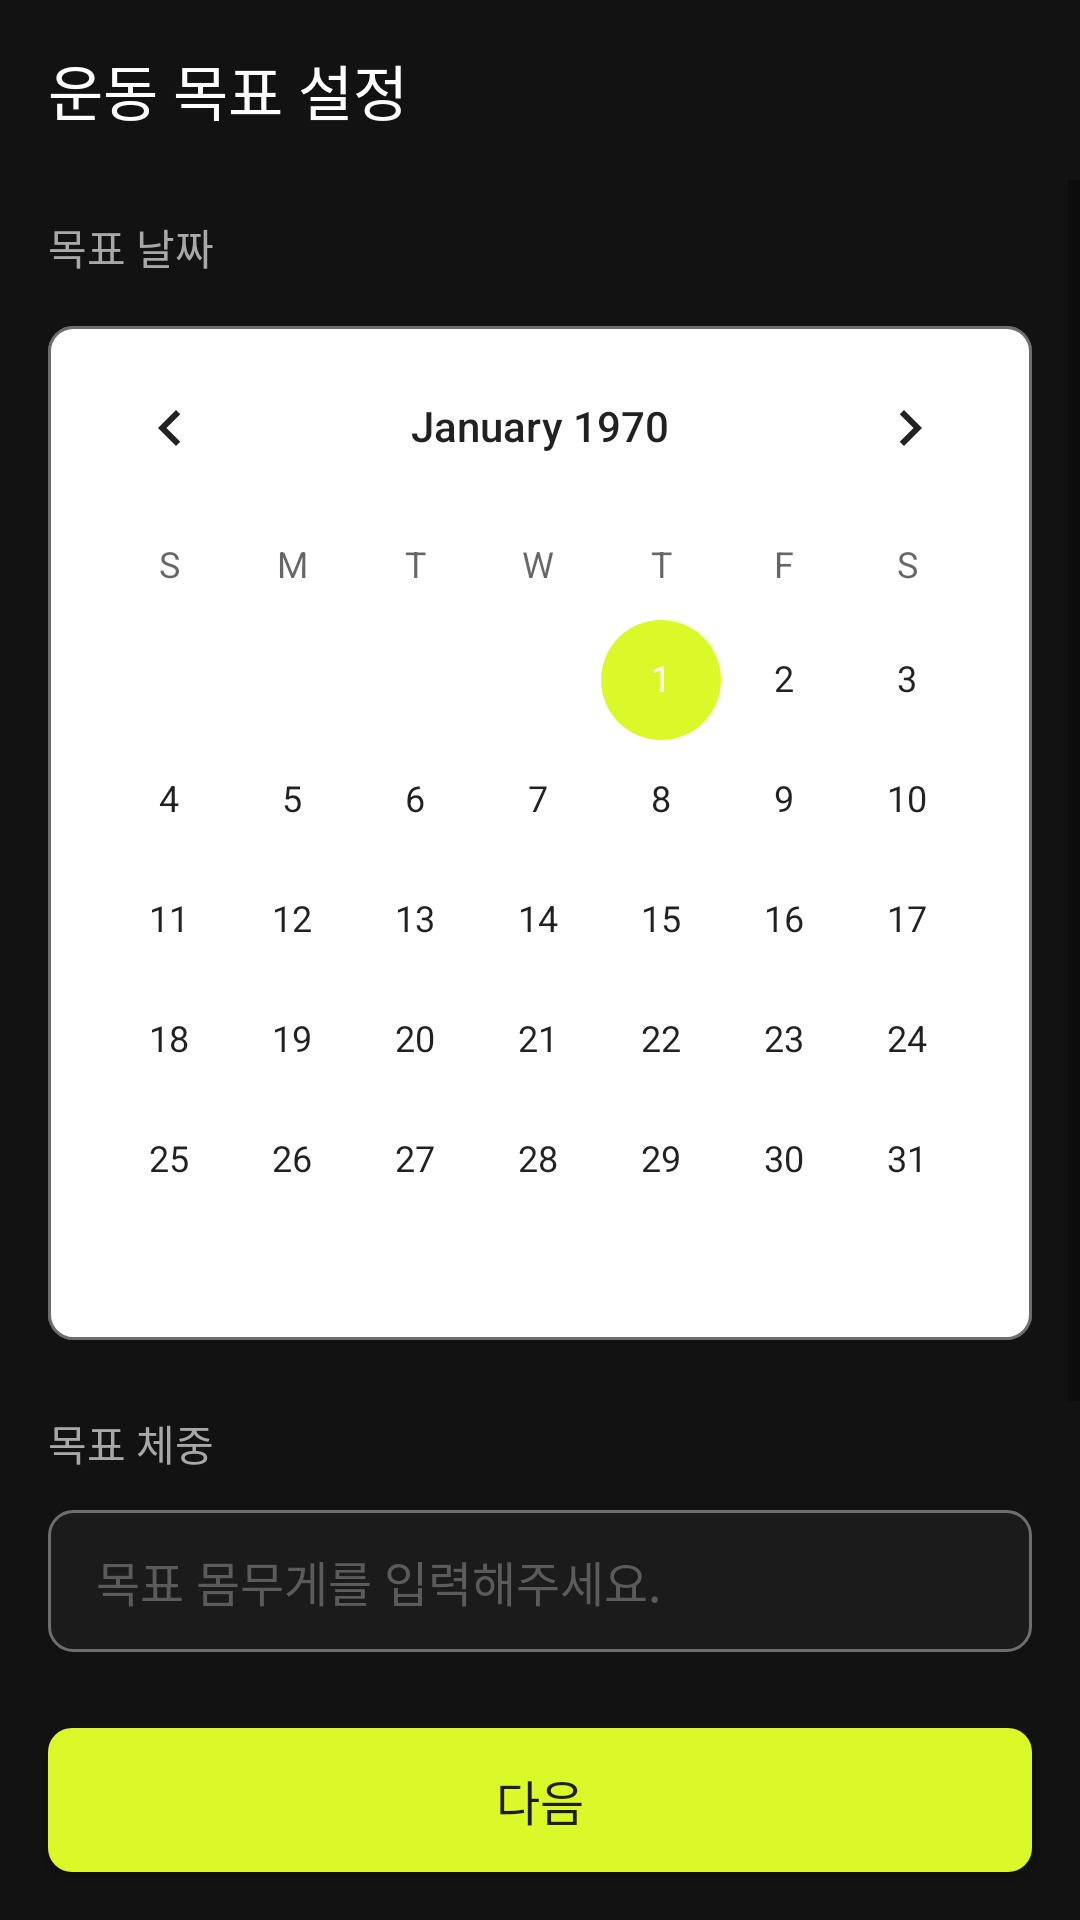

Android layout source for this screen:
<!-- AndroidManifest.xml: application theme Theme.Fit2Fit -->
<!-- res/layout/activity_setting_goal.xml -->
<?xml version="1.0" encoding="utf-8"?>
<androidx.constraintlayout.widget.ConstraintLayout xmlns:android="http://schemas.android.com/apk/res/android"
    xmlns:app="http://schemas.android.com/apk/res-auto"
    xmlns:tools="http://schemas.android.com/tools"
    android:layout_width="match_parent"
    android:layout_height="match_parent"
    tools:context=".SettingGoalActivity"
    android:background="@color/black">

    <androidx.appcompat.widget.Toolbar
        android:id="@+id/setting_goal_title"
        android:layout_width="0dp"
        android:layout_height="60dp"
        android:background="?attr/colorPrimary"
        android:minHeight="?attr/actionBarSize"
        android:theme="?attr/actionBarTheme"
        app:layout_constraintEnd_toEndOf="parent"
        app:layout_constraintStart_toStartOf="parent"
        app:layout_constraintTop_toTopOf="parent"
        app:title="@string/setting_goal"
        app:titleTextColor="@color/white" />

    <ScrollView
        android:layout_width="match_parent"
        android:layout_height="0dp"
        android:layout_marginBottom="24dp"
        app:layout_constraintBottom_toTopOf="@+id/btn_setting_goal"
        app:layout_constraintEnd_toEndOf="parent"
        app:layout_constraintStart_toStartOf="parent"
        app:layout_constraintTop_toBottomOf="@+id/setting_goal_title">

        <LinearLayout
            android:layout_width="match_parent"
            android:layout_height="match_parent"
            android:orientation="vertical">

            <TextView
                android:id="@+id/captionSetDate"
                style="@style/CaptionTextView"
                android:layout_width="wrap_content"
                android:layout_height="wrap_content"
                android:layout_marginStart="16dp"
                android:layout_marginTop="12dp"
                android:text="목표 날짜"
                android:textColor="@color/gray" />

            <CalendarView
                android:id="@+id/calendarView"
                android:layout_width="match_parent"
                android:layout_height="wrap_content"
                android:layout_marginStart="16dp"
                android:layout_marginEnd="16dp"
                android:layout_marginTop="16dp"
                android:background="@drawable/calendar_round" />

            <TextView
                android:id="@+id/captionGoalWeight"
                style="@style/CaptionTextView"
                android:layout_width="wrap_content"
                android:layout_height="wrap_content"
                android:layout_marginStart="16dp"
                android:layout_marginTop="24dp"
                android:text="목표 체중"
                android:textColor="@color/gray" />

            <EditText
                android:id="@+id/editTextGoalWeight"
                style="@style/EditTextStyle"
                android:layout_width="match_parent"
                android:layout_height="wrap_content"
                android:layout_marginStart="16dp"
                android:layout_marginTop="12dp"
                android:layout_marginEnd="16dp"
                android:ems="10"
                android:hint="목표 몸무게를 입력해주세요."
                android:inputType="number" />

            <TextView
                android:id="@+id/captionGoalTime"
                style="@style/CaptionTextView"
                android:layout_width="wrap_content"
                android:layout_height="wrap_content"
                android:layout_marginStart="16dp"
                android:layout_marginTop="24dp"
                android:text="하루 목표 운동 시간"
                android:textColor="@color/gray" />

            <EditText
                android:id="@+id/editTextGoalExerciseTime"
                style="@style/EditTextStyle"
                android:layout_width="match_parent"
                android:layout_height="wrap_content"
                android:layout_marginStart="16dp"
                android:layout_marginTop="12dp"
                android:layout_marginEnd="16dp"
                android:ems="10"
                android:hint="목표 하루 운동 시간을 입력해주세요."
                android:inputType="number" />

        </LinearLayout>
    </ScrollView>

    <Button
        android:id="@+id/btn_setting_goal"
        style="@style/BoldTextView"
        android:layout_width="0dp"
        android:layout_height="wrap_content"
        android:layout_marginStart="16dp"
        android:layout_marginEnd="16dp"
        android:layout_marginBottom="16dp"
        android:background="@drawable/btn_rounded"
        android:paddingHorizontal="16dp"
        android:paddingVertical="12dp"
        android:text="@string/next_text"
        app:layout_constraintBottom_toBottomOf="parent"
        app:layout_constraintEnd_toEndOf="parent"
        app:layout_constraintHorizontal_bias="0.0"
        app:layout_constraintStart_toStartOf="parent" />
</androidx.constraintlayout.widget.ConstraintLayout>
<!-- resources referenced by this layout -->
<resources>
  <color name="black">#FF121212</color>
  <color name="gray">#FFA8A8A8</color>
  <color name="white">#FFFFFFFF</color>
  <!-- drawable btn_rounded (drawable) -->
  <?xml version="1.0" encoding="utf-8"?>
  <selector xmlns:android="http://schemas.android.com/apk/res/android">
      <item android:state_enabled="true">
          <shape android:shape="rectangle">
              <solid android:color="@color/primary" />
              <corners android:radius="8dp" />
          </shape>
      </item>
      <item android:state_enabled="false">
          <shape android:shape="rectangle">
              <solid android:color="@color/primary_disabled" />
              <corners android:radius="8dp" />
          </shape>
      </item>
  </selector>
  <!-- drawable calendar_round (drawable) -->
  <?xml version="1.0" encoding="utf-8"?>
  <selector xmlns:android="http://schemas.android.com/apk/res/android">
      <item android:state_focused="false">
          <shape
              android:shape="rectangle">
              <stroke
                  android:width="1dp"
                  android:color="@color/gray_divider" />
              <corners
                  android:radius="8dp"/>
              <solid
                  android:color="@color/white" />
          </shape>
      </item>
  </selector>
  <string name="next_text">다음</string>
  <string name="setting_goal">운동 목표 설정</string>
  <style name="BoldTextView">
          <item name="android:text">placeholder</item>
          <item name="android:fontFamily">@font/pretendard_bold</item>
          <item name="android:textSize">16sp</item>
      </style>
  <style name="CaptionTextView">
          <item name="android:text">placeholder</item>
          <item name="android:fontFamily">@font/pretendard_medium</item>
          <item name="android:textSize">14sp</item>
      </style>
  <style name="EditTextStyle">
          <item name="android:paddingHorizontal">16dp</item>
          <item name="android:paddingVertical">12dp</item>
          <item name="android:background">@drawable/edit_text_round</item>
          <item name="android:textColor">@color/white</item>
          <item name="android:textColorHint">@color/gray_placeholer</item>
          <item name="android:textSize">16sp</item>
          <item name="android:fontFamily">@font/pretendard_semibold</item>
      </style>
  <style name="Theme.Fit2Fit" parent="Theme.AppCompat.DayNight.DarkActionBar">
          
          <item name="colorPrimary">@color/black</item>
          <item name="colorPrimaryVariant">@color/black</item>
          <item name="colorOnPrimary">@color/primary</item>
          <item name="colorAccent">@color/primary</item>
          
          <item name="colorSecondary">@color/teal_200</item>
          <item name="colorSecondaryVariant">@color/teal_700</item>
          <item name="colorOnSecondary">@color/white</item>
          
          <item name="android:statusBarColor" tools:targetApi="l">?attr/colorPrimaryVariant</item>
          
      </style>
  <color name="primary">#FFDBF829</color>
  <color name="primary_disabled">#FF2E3405</color>
  <color name="gray_divider">#FF6D6D6D</color>
  <color name="gray_placeholer">#FF5B5B5B</color>
  <color name="teal_200">#FF03DAC5</color>
  <color name="teal_700">#FF018786</color>
  <color name="gray_deep">#FF1B1B1B</color>
</resources>
